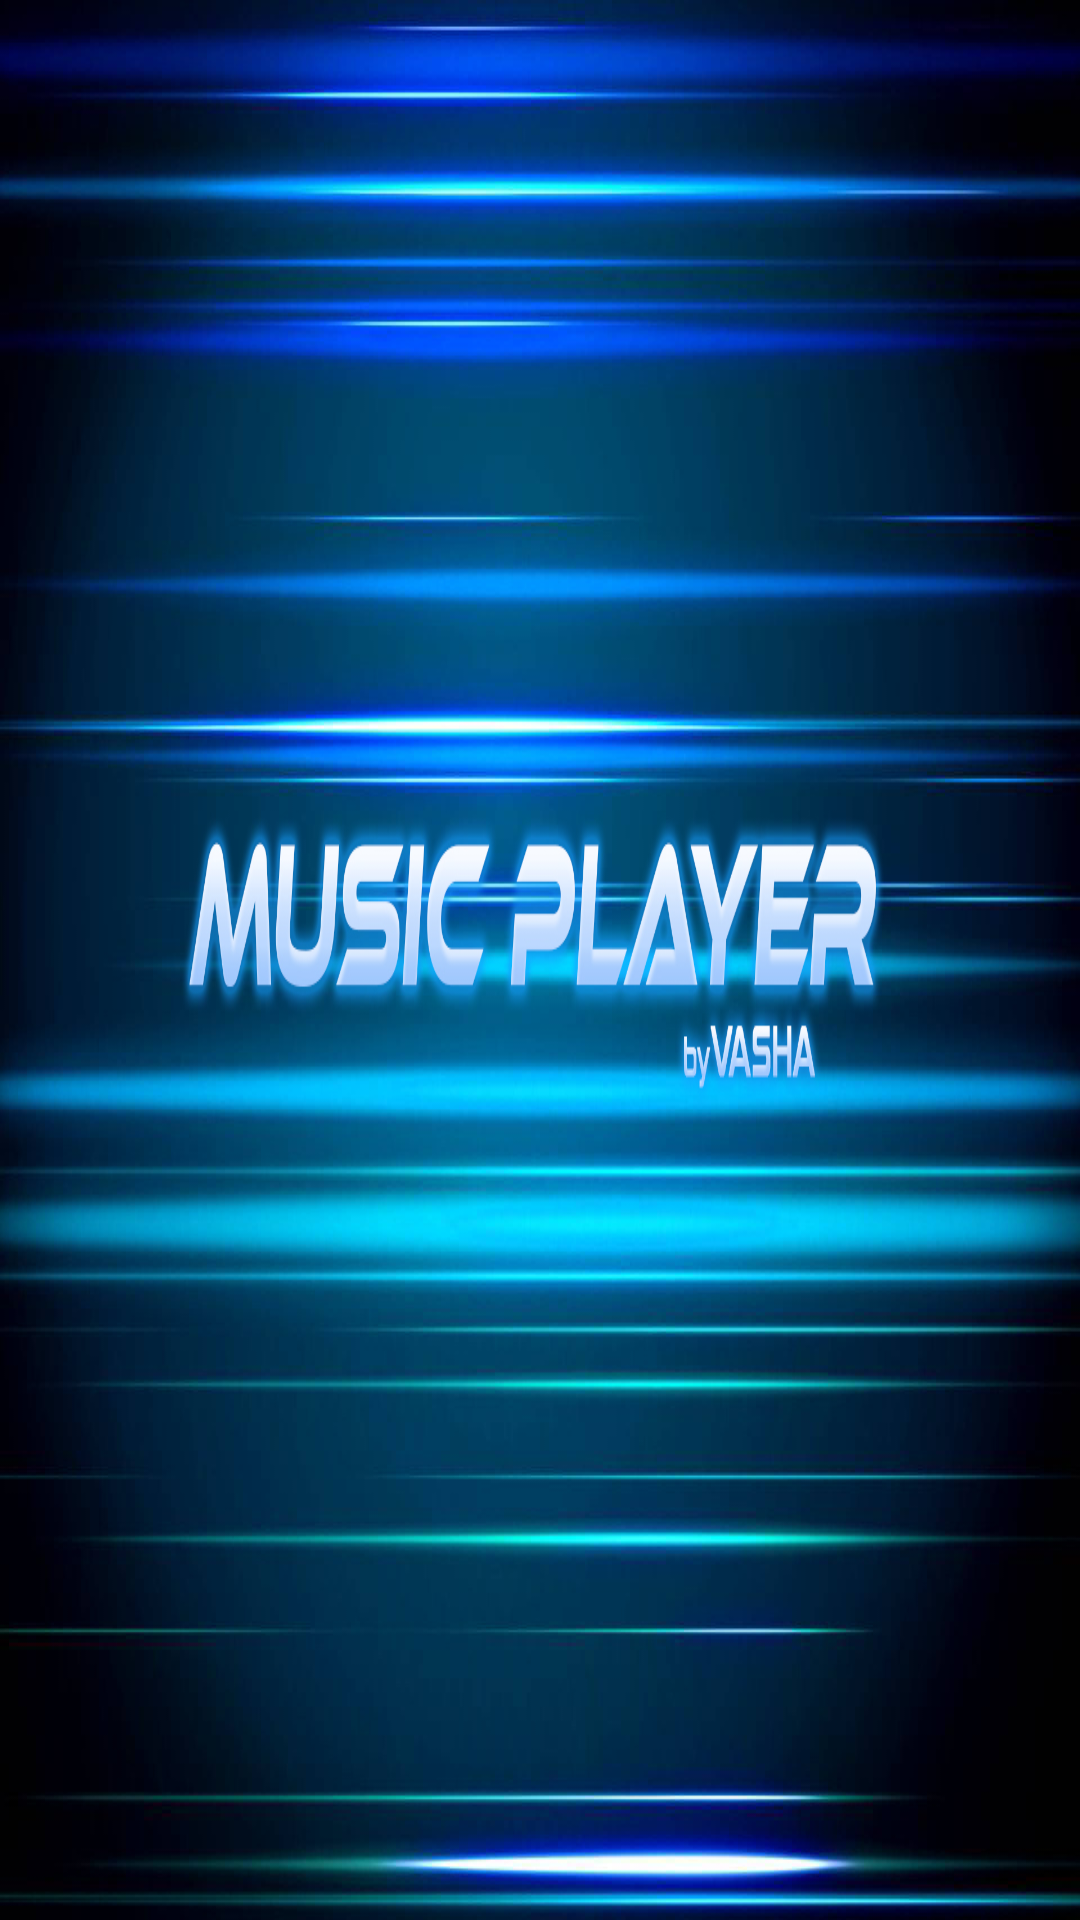

Here is an Android app screen rendered from its layout file. Give the layout XML and the strings, colors and styles it references.
<!-- AndroidManifest.xml: application theme AppTheme -->
<!-- res/layout/activity_music_player_main.xml -->
<?xml version="1.0" encoding="utf-8"?>
<android.support.constraint.ConstraintLayout xmlns:android="http://schemas.android.com/apk/res/android"
    xmlns:app="http://schemas.android.com/apk/res-auto"
    xmlns:tools="http://schemas.android.com/tools"
    android:layout_width="match_parent"
    android:layout_height="match_parent"
    tools:context=".musicplayer.MusicPlayerSplashActivity">

    <ImageView
        android:id="@+id/imageView2"
        android:layout_width="match_parent"
        android:layout_height="match_parent"
        android:scaleType="fitXY"
        android:src="@drawable/music_player_background"
        tools:layout_editor_absoluteX="134dp"
        tools:layout_editor_absoluteY="32dp" />
</android.support.constraint.ConstraintLayout>
<!-- resources referenced by this layout -->
<resources>
  <!-- drawable music_player_background: jpg bitmap (drawable, 688610 bytes) -->
  <style name="AppTheme" parent="Theme.AppCompat.Light">
          
          <item name="android:textColorPrimary">@color/songTextColor</item>
          <item name="colorPrimary">@android:color/transparent</item>
          <item name="windowActionBarOverlay">true</item>
          <item name="android:editTextColor">@android:color/white</item>
          <item name="android:textColorHint">@android:color/white</item>
      </style>
  <color name="songTextColor">#ffffff</color>
</resources>
